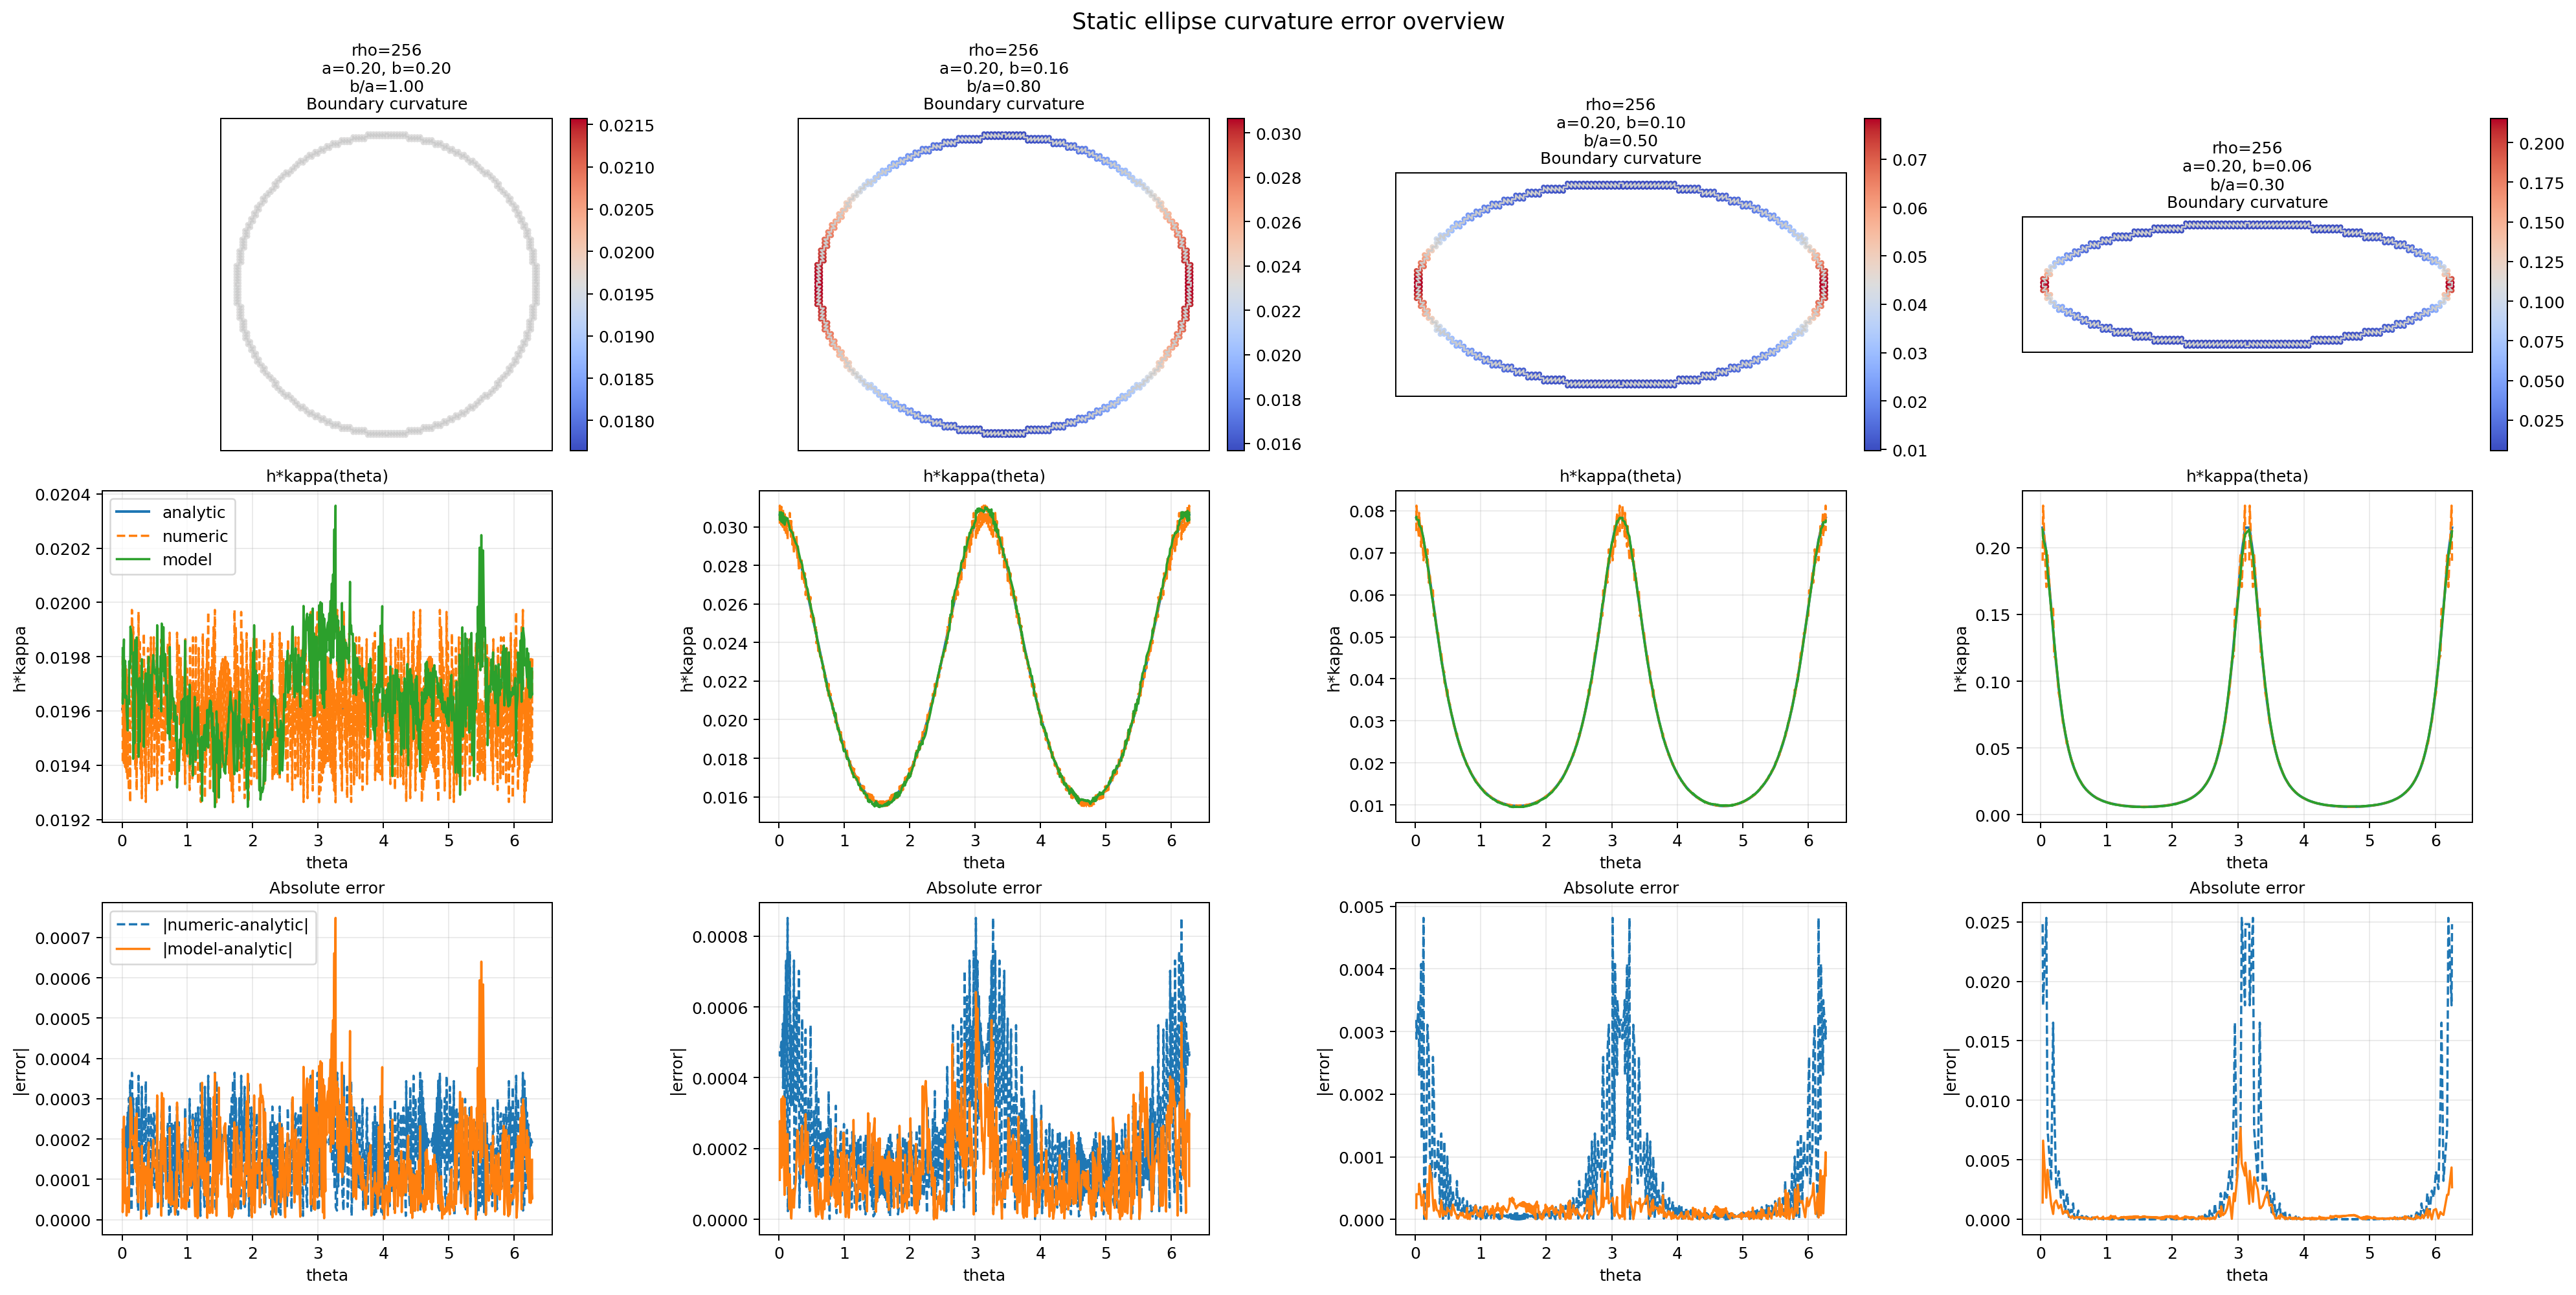

Values plotted in this chart, from the file beside it:
rank, rho_model, case_key, case_id, case_label, iter, sample_count, rmse, mae, max_abs_err, numeric_rmse, numeric_mae, numeric_max_abs_err, a, b, model_path, normalization_source
1, 256, rho256_a0.20_b0.20, 0, a0.20_b0.20, 0, 580, 0.0001738, 0.0001366, 0.0007488, 0.0002009, 0.000175, 0.0003644, 0.2, 0.2, /mnt/e/Research/PDE/MLP-field/PINN/out/2…, /mnt/e/Research/PDE/MLP-field/PINN/out/2…
2, 256, rho256_a0.20_b0.16, 1, a0.20_b0.16, 0, 524, 0.0001822, 0.0001455, 0.000642, 0.0002904, 0.0002261, 0.0008513, 0.2, 0.16, /mnt/e/Research/PDE/MLP-field/PINN/out/2…, /mnt/e/Research/PDE/MLP-field/PINN/out/2…
3, 256, rho256_a0.20_b0.10, 2, a0.20_b0.10, 0, 460, 0.0002093, 0.0001534, 0.001074, 0.001023, 0.0004721, 0.004815, 0.2, 0.1, /mnt/e/Research/PDE/MLP-field/PINN/out/2…, /mnt/e/Research/PDE/MLP-field/PINN/out/2…
4, 256, rho256_a0.20_b0.06, 3, a0.20_b0.06, 0, 428, 0.0008691, 0.0003551, 0.007686, 0.004392, 0.001215, 0.02533, 0.2, 0.06, /mnt/e/Research/PDE/MLP-field/PINN/out/2…, /mnt/e/Research/PDE/MLP-field/PINN/out/2…
